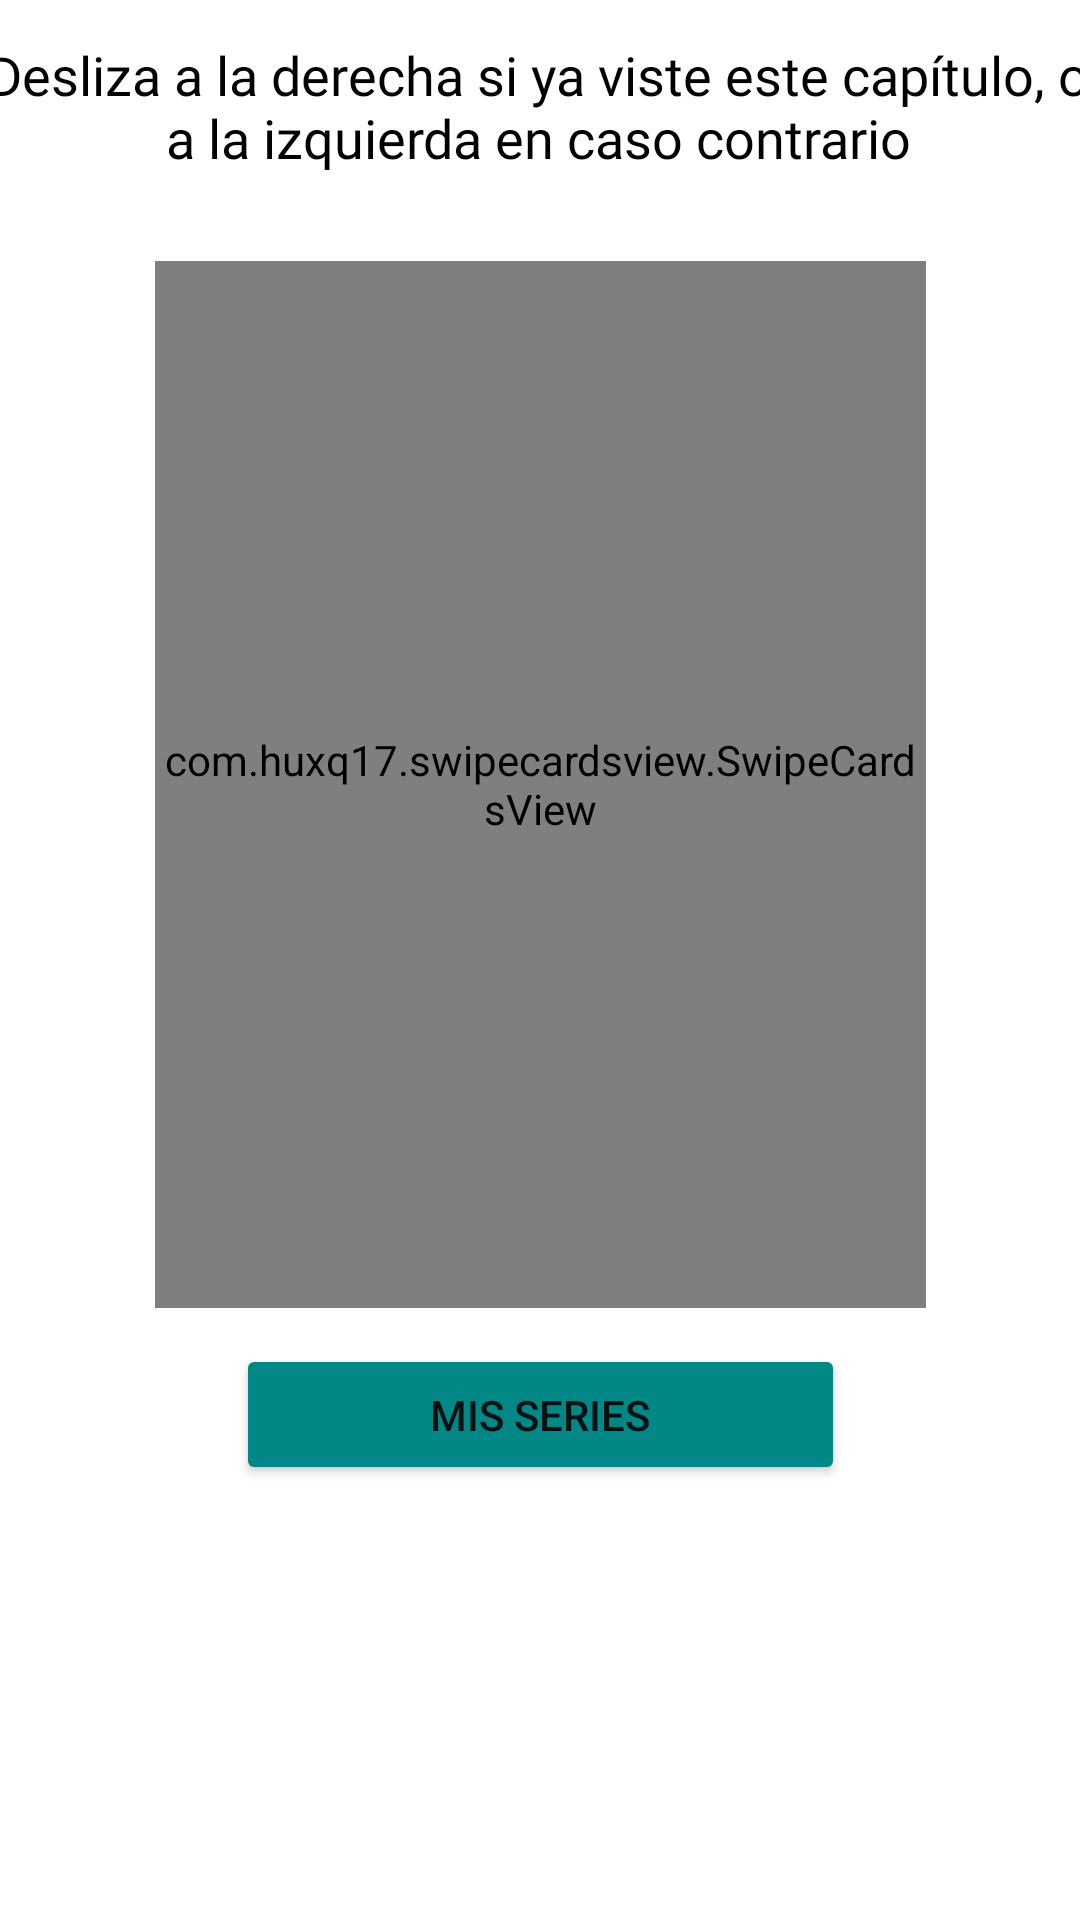

Android layout source for this screen:
<!-- AndroidManifest.xml: application theme Theme.AppSeriesPDM -->
<!-- res/layout/fragment_1.xml -->
<?xml version="1.0" encoding="utf-8"?>
<androidx.constraintlayout.widget.ConstraintLayout xmlns:android="http://schemas.android.com/apk/res/android"
    xmlns:app="http://schemas.android.com/apk/res-auto"
    xmlns:tools="http://schemas.android.com/tools"
    android:id="@+id/frameLayout"
    android:layout_width="match_parent"
    android:layout_height="match_parent"
    tools:context=".Fragment1">


    <TextView
        android:id="@+id/textView6"
        android:layout_width="371dp"
        android:layout_height="63dp"
        android:layout_marginTop="4dp"
        android:fontFamily="@font/catamaran_medium"
        android:gravity="center"
        android:text="@string/descripcionslide"
        android:textColor="@color/black"
        android:textSize="18sp"
        app:layout_constraintEnd_toEndOf="parent"
        app:layout_constraintHorizontal_bias="0.6"
        app:layout_constraintStart_toStartOf="parent"
        app:layout_constraintTop_toTopOf="parent" />

    <Button
        android:id="@+id/button3"
        android:layout_width="203dp"
        android:layout_height="47dp"
        android:layout_marginTop="12dp"
        android:onClick="verMisSeries"
        android:text="@string/misseries"
        app:backgroundTint="@color/teal_700"
        app:layout_constraintEnd_toEndOf="parent"
        app:layout_constraintStart_toStartOf="parent"
        app:layout_constraintTop_toBottomOf="@+id/SwipeCardsView2" />

    <com.huxq17.swipecardsview.SwipeCardsView
        android:id="@+id/SwipeCardsView2"
        android:layout_width="257dp"
        android:layout_height="349dp"
        android:layout_marginTop="20dp"
        android:background="@color/cardview_shadow_end_color"
        app:layout_constraintEnd_toEndOf="parent"
        app:layout_constraintStart_toStartOf="parent"
        app:layout_constraintTop_toBottomOf="@+id/textView6">

    </com.huxq17.swipecardsview.SwipeCardsView>
</androidx.constraintlayout.widget.ConstraintLayout>
<!-- resources referenced by this layout -->
<resources>
  <string name="descripcionslide">Desliza a la derecha si ya viste este capítulo, o a la izquierda en caso contrario</string>
  <string name="misseries">Mis series</string>
  <style name="Theme.AppSeriesPDM" parent="Theme.MaterialComponents.DayNight.DarkActionBar">
          
          <item name="colorPrimary">@color/purple_500</item>
          <item name="colorPrimaryVariant">@color/purple_700</item>
          <item name="colorOnPrimary">@color/white</item>
          
          <item name="colorSecondary">@color/teal_200</item>
          <item name="colorSecondaryVariant">@color/teal_700</item>
          <item name="colorOnSecondary">@color/black</item>
          
          <item name="android:statusBarColor" tools:targetApi="l">?attr/colorPrimaryVariant</item>
          
      </style>
  <!-- not gathered from this repository: default colours our renderer supplied (Android Studio template values) -->
  <color name="purple_500">#FF6200EE</color>
  <color name="purple_700">#FF3700B3</color>
  <color name="teal_200">#FF03DAC5</color>
  <color name="teal_700">#FF018786</color>
  <color name="black">#FF000000</color>
  <color name="white">#FFFFFFFF</color>
</resources>
